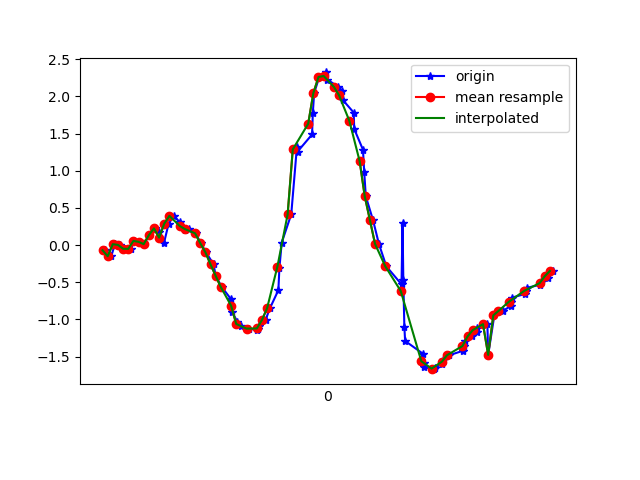

The data file committed next to this chart (first rows):
1618772730151, 1468414000965841, -0.06903836, -2.9727743, 9.337981
1618772730174, 1468414020196611, -0.1494, -3.037, 9.316
1618772730188, 1468414039427381, 0.01265, -3.128, 9.287
1618772730208, 1468414058658151, 0.00236, -3.105, 9.295
1618772730226, 1468414077888921, -0.04922, -3.114, 9.292
1618772730249, 1468414097119691, -0.05064, -3.282, 9.234
1618772730264, 1468414116350461, 0.05598, -3.28, 9.235
1618772730284, 1468414135581231, 0.04421, -3.241, 9.249
1618772730302, 1468414154812001, 0.01321, -3.272, 9.238
1618772730321, 1468414174042771, 0.1326, -3.426, 9.181
1618772730343, 1468414193273541, 0.2252, -3.583, 9.119
1618772730360, 1468414212504311, 0.1739, -3.93, 8.976
1618772730379, 1468414231735081, 0.0288, -4.501, 8.705
1618772730397, 1468414250965851, 0.2885, -5.223, 8.287
1618772730418, 1468414270196621, 0.3939, -5.957, 7.772
1618772730440, 1468414289427391, 0.3092, -6.643, 7.199
1618772730459, 1468414308658161, 0.2064, -7.36, 6.467
1618772730476, 1468414327888931, 0.2163, -8.005, 5.649
1618772730502, 1468414347119701, 0.1587, -8.519, 4.841
1618772730522, 1468414366350471, 0.02712, -9.146, 3.521
1618772730542, 1468414385581241, -0.09551, -9.505, 2.384
1618772730572, 1468414404812011, -0.2586, -9.683, 1.485
1618772730580, 1468414424042781, -0.4132, -9.761, 0.7678
1618772730604, 1468414443273551, -0.5646, -9.783, 0.1185
1618772730640, 1468414462504321, -0.7289, -9.762, -0.4514
1618772730644, 1468414481735091, -0.8999, -9.724, -0.8216
1618772730664, 1468414500965861, -1.028, -9.691, -1.032
1618772730679, 1468414520196631, -1.095, -9.664, -1.203
1618772730708, 1468414539427401, -1.124, -9.631, -1.421
1618772730742, 1468414558658171, -1.139, -9.582, -1.712
1618772730745, 1468414577888941, -1.132, -9.515, -2.053
1618772730749, 1468414597119711, -1.093, -9.439, -2.397
1618772730774, 1468414616350481, -1.009, -9.357, -2.732
1618772730791, 1468414635581251, -0.8504, -9.251, -3.121
1618772730824, 1468414654812021, -0.6059, -9.084, -3.626
1618772730828, 1468414674042791, -0.305, -8.859, -4.178
1618772730837, 1468414693273561, 0.03486, -8.649, -4.607
1618772730874, 1468414712504331, 0.4138, -8.551, -4.77
1618772730896, 1468414731735101, 1.317, -8.945, -3.78
1618772730899, 1468414750965871, 1.26, -8.789, -4.147
1618772730955, 1468414770196641, 1.489, -8.889, -3.848
1618772730958, 1468414789427411, 1.778, -9.071, -3.255
1618772730963, 1468414808658181, 2.045, -9.226, -2.595
1618772730983, 1468414827888951, 2.263, -9.343, -1.907
1618772731008, 1468414847119721, 2.324, -9.454, -1.121
1618772731015, 1468414866350491, 2.228, -9.533, -0.4514
1618772731056, 1468414885581261, 2.129, -9.565, -0.1112
1618772731072, 1468414904812031, 2.077, -9.577, -0.01403
1618772731074, 1468414924042801, 1.955, -9.602, 0.1511
1618772731117, 1468414943273571, 1.784, -9.621, 0.5411
1618772731119, 1468414962504341, 1.563, -9.62, 1.03
1618772731153, 1468414981735111, 1.284, -9.609, 1.435
1618772731158, 1468415000965881, 0.9783, -9.6, 1.711
1618772731164, 1468415020196651, 0.656, -9.571, 2.002
1618772731192, 1468415039427421, 0.3375, -9.461, 2.534
1618772731215, 1468415058658191, 0.01618, -9.196, 3.387
1618772731244, 1468415077888961, -0.2865, -8.764, 4.376
1618772731303, 1468415097119731, -0.528, -8.288, 5.203
1618772731307, 1468415116350501, 0.2954, -8.396, 5.046
1618772731310, 1468415135581271, -0.4698, -7.607, 6.161
1618772731314, 1468415154812041, -1.096, -6.514, 7.239
... 31 more rows
